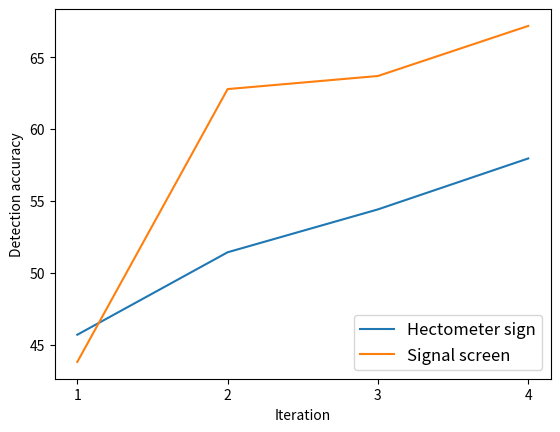

The matplotlib source for this figure:
import matplotlib.pyplot as plt


x = [1,2,3,4]
plt.xticks(x)
"""
y = [29.95,38.94,43.51,46.91]
plt.plot(x, y, label = "line 1")

y1 = [18.59,49.96,51.21,56.68]
plt.plot(x, y1, label = "line 2")
"""
#nur detection
y2 = [45.71,51.44,54.42,57.96]
plt.plot(x, y2, label = "Hectometer sign")

y3 = [43.82,62.78,63.69,67.17]
plt.plot(x, y3, label = "Signal screen")

# naming the x axis
plt.xlabel('Iteration')
# naming the y axis
plt.ylabel('Detection accuracy')
 
# giving a title to my graph
#plt.title('Development of CenterTracks detection performance')
plt.legend(loc='lower right',prop={'size': 12})
 
# function to show the plot
plt.show()